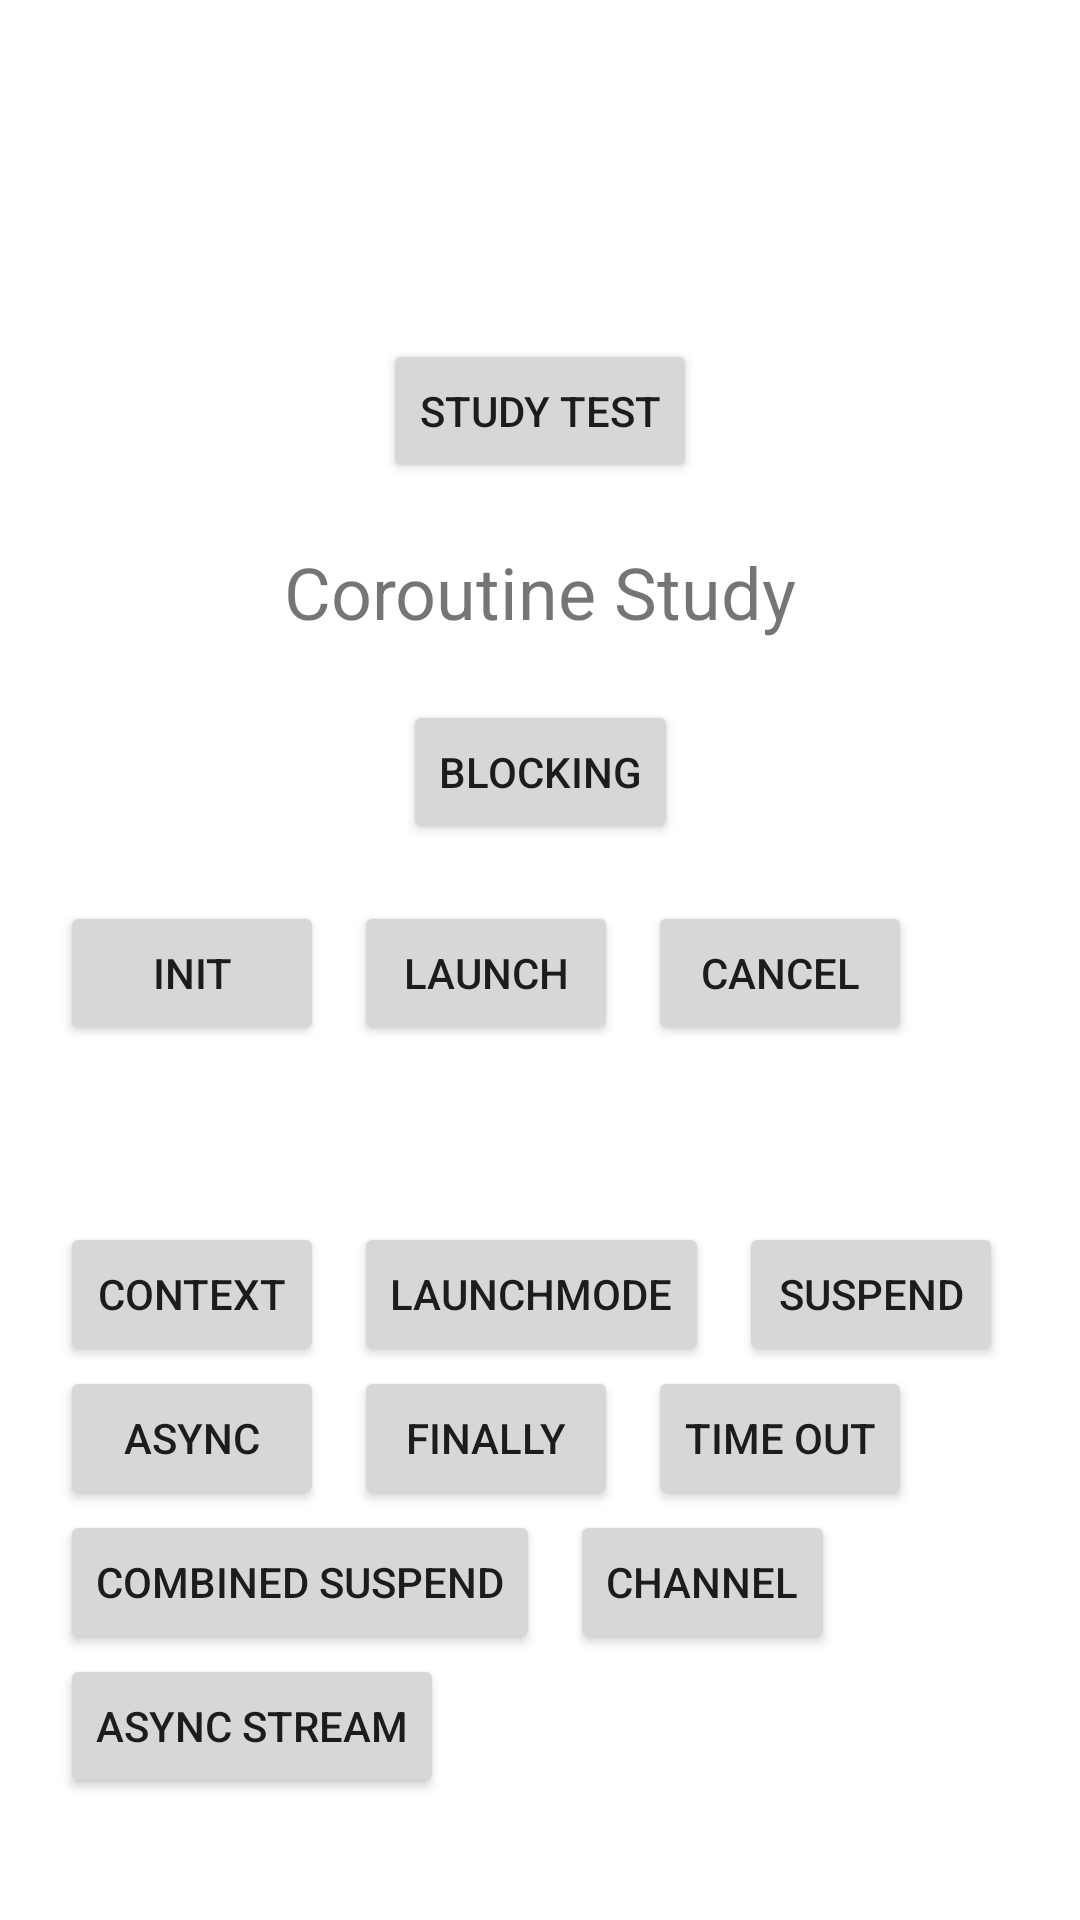

Here is an Android app screen rendered from its layout file. Give the layout XML and the strings, colors and styles it references.
<!-- AndroidManifest.xml: application theme Theme.Fc_study_kt -->
<!-- res/layout/activity_kotlin_base_study.xml -->
<?xml version="1.0" encoding="utf-8"?>
<ScrollView xmlns:android="http://schemas.android.com/apk/res/android"
    android:layout_width="match_parent"
    android:layout_height="match_parent">


    <androidx.constraintlayout.widget.ConstraintLayout
        android:layout_width="match_parent"
        android:layout_height="wrap_content"
        android:padding="20dp"
        xmlns:app="http://schemas.android.com/apk/res-auto">
        <TextView
            android:id="@+id/tv_1"
            android:layout_width="wrap_content"
            android:layout_height="wrap_content"
            app:layout_constraintTop_toTopOf="parent"
            app:layout_constraintLeft_toLeftOf="parent"
            app:layout_constraintRight_toRightOf="parent"
            android:textColor="@color/color_black"
            android:textSize="18sp"/>
        <TextView
            android:id="@+id/tv_2"
            android:layout_width="wrap_content"
            android:layout_height="wrap_content"
            app:layout_constraintLeft_toLeftOf="@id/tv_1"
            app:layout_constraintTop_toBottomOf="@id/tv_1"
            app:layout_constraintRight_toRightOf="@+id/tv_1"
            android:textColor="@color/color_black"
            android:textSize="18sp"/>
        <TextView
            android:id="@+id/tv_3"
            android:layout_width="wrap_content"
            android:layout_height="wrap_content"
            app:layout_constraintLeft_toLeftOf="@id/tv_2"
            app:layout_constraintTop_toBottomOf="@id/tv_2"
            app:layout_constraintRight_toRightOf="@+id/tv_2"
            android:textColor="@color/color_black"
            android:textSize="18sp"/>

        <Button
            android:id="@+id/btn_kt_study"
            android:layout_width="wrap_content"
            android:layout_height="wrap_content"
            app:layout_constraintLeft_toLeftOf="parent"
            app:layout_constraintRight_toRightOf="parent"
            app:layout_constraintTop_toBottomOf="@id/tv_3"
            android:layout_marginTop="20dp"
            android:text="@string/btn_text_kt_study_test"/>

        <TextView
            android:id="@+id/tv_coroutine_title"
            android:layout_width="wrap_content"
            android:layout_height="wrap_content"
            app:layout_constraintLeft_toLeftOf="@id/btn_kt_study"
            app:layout_constraintRight_toRightOf="@id/btn_kt_study"
            app:layout_constraintTop_toBottomOf="@id/btn_kt_study"
            android:text="@string/btn_text_coroutine_title"
            android:layout_marginTop="20dp"

            android:textSize="24sp"/>

        <Button
            android:id="@+id/btn_coroutine_blocking"
            android:layout_width="wrap_content"
            android:layout_height="wrap_content"
            app:layout_constraintLeft_toLeftOf="parent"
            android:layout_marginTop="20dp"
            app:layout_constraintRight_toRightOf="parent"
            app:layout_constraintTop_toBottomOf="@id/tv_coroutine_title"
            android:text="@string/btn_text_coroutine_blocking"/>



        <TextView
            android:id="@+id/tv_content_blocking"
            android:layout_width="match_parent"
            android:layout_height="wrap_content"
            app:layout_constraintTop_toBottomOf="@id/btn_coroutine_blocking"
            android:textColor="@color/color_black"
            android:textSize="14sp"/>

        <Button
            android:id="@+id/btn_coroutine_init"
            android:layout_width="wrap_content"
            android:layout_height="wrap_content"
            app:layout_constraintLeft_toLeftOf="parent"
            app:layout_constraintTop_toBottomOf="@id/tv_content_blocking"
            android:text="@string/btn_text_coroutine_init"/>
        <Button
            android:id="@+id/btn_coroutine_start"
            android:layout_width="wrap_content"
            android:layout_height="wrap_content"
            android:layout_marginStart="10dp"
            app:layout_constraintLeft_toRightOf="@id/btn_coroutine_init"
            app:layout_constraintTop_toBottomOf="@id/tv_content_blocking"
            android:text="@string/btn_text_coroutine_start"/>

        <Button
            android:id="@+id/btn_coroutine_cancel"
            android:layout_width="wrap_content"
            android:layout_height="wrap_content"
            android:layout_marginStart="10dp"
            app:layout_constraintLeft_toRightOf="@id/btn_coroutine_start"
            app:layout_constraintTop_toBottomOf="@id/tv_content_blocking"
            android:text="@string/btn_text_coroutine_cancel"/>

        <TextView
            android:id="@+id/tv_content_launch"
            android:layout_width="match_parent"
            android:layout_height="wrap_content"
            android:paddingVertical="20dp"
            app:layout_constraintTop_toBottomOf="@id/btn_coroutine_init"
            android:textColor="@color/color_black"
            android:textSize="14sp"/>

        <Button
            android:id="@+id/btn_coroutine_context_test"
            android:layout_width="wrap_content"
            android:layout_height="wrap_content"
            app:layout_constraintTop_toBottomOf="@id/tv_content_launch"
            app:layout_constraintLeft_toLeftOf="parent"
            android:text="@string/btn_test_context"/>
        <Button
            android:id="@+id/btn_coroutine_launch_mode_test"
            android:layout_width="wrap_content"
            android:layout_height="wrap_content"
            android:text="@string/btn_test_launch_mode"
            android:layout_marginStart="10dp"
            app:layout_constraintLeft_toRightOf="@id/btn_coroutine_context_test"
            app:layout_constraintTop_toBottomOf="@id/tv_content_launch"/>
        <Button
            android:id="@+id/btn_coroutine_suspend_test"
            android:layout_width="wrap_content"
            android:layout_height="wrap_content"
            android:text="@string/btn_test_suspend"
            android:layout_marginStart="10dp"
            app:layout_constraintLeft_toRightOf="@id/btn_coroutine_launch_mode_test"
            app:layout_constraintTop_toBottomOf="@id/tv_content_launch"/>

        <Button
            android:id="@+id/btn_coroutine_async_test"
            android:layout_width="wrap_content"
            android:layout_height="wrap_content"
            app:layout_constraintTop_toBottomOf="@id/btn_coroutine_context_test"
            app:layout_constraintLeft_toLeftOf="parent"
            android:text="@string/btn_test_async"/>

        <Button
            android:id="@+id/btn_coroutine_finally_test"
            android:layout_width="wrap_content"
            android:layout_height="wrap_content"
            android:layout_marginStart="10dp"
            app:layout_constraintTop_toBottomOf="@id/btn_coroutine_context_test"
            app:layout_constraintLeft_toRightOf="@id/btn_coroutine_async_test"
            android:text="@string/btn_test_finally"/>

        <Button
            android:id="@+id/btn_coroutine_time_out_test"
            android:layout_width="wrap_content"
            android:layout_height="wrap_content"
            android:layout_marginStart="10dp"
            app:layout_constraintTop_toBottomOf="@id/btn_coroutine_context_test"
            app:layout_constraintLeft_toRightOf="@id/btn_coroutine_finally_test"
            android:text="@string/btn_test_time_out"/>

        <Button
            android:id="@+id/btn_coroutine_combined_suspend_test"
            android:layout_width="wrap_content"
            android:layout_height="wrap_content"
            android:text="@string/btn_test_combined"

            app:layout_constraintLeft_toLeftOf="parent"
            app:layout_constraintTop_toBottomOf="@id/btn_coroutine_async_test"/>
        <Button
            android:id="@+id/btn_coroutine_channel_test"
            android:layout_width="wrap_content"
            android:layout_height="wrap_content"
            android:text="@string/btn_test_channel"
            android:layout_marginStart="10dp"
            app:layout_constraintLeft_toRightOf="@id/btn_coroutine_combined_suspend_test"
            app:layout_constraintTop_toBottomOf="@id/btn_coroutine_async_test"/>
        <Button
            android:id="@+id/btn_coroutine_async_stream_test"
            android:layout_width="wrap_content"
            android:layout_height="wrap_content"
            android:text="@string/btn_test_async_stream"
            app:layout_constraintLeft_toLeftOf="parent"
            app:layout_constraintTop_toBottomOf="@id/btn_coroutine_combined_suspend_test"/>


    </androidx.constraintlayout.widget.ConstraintLayout>
</ScrollView>
<!-- resources referenced by this layout -->
<resources>
  <color name="color_black">#FF000000</color>
  <string name="btn_test_async">async</string>
  <string name="btn_test_async_stream">Async Stream</string>
  <string name="btn_test_channel">channel</string>
  <string name="btn_test_combined">combined suspend</string>
  <string name="btn_test_context">context</string>
  <string name="btn_test_finally">finally</string>
  <string name="btn_test_launch_mode">launchMode</string>
  <string name="btn_test_suspend">suspend</string>
  <string name="btn_test_time_out">time out</string>
  <string name="btn_text_coroutine_blocking">Blocking</string>
  <string name="btn_text_coroutine_cancel">cancel</string>
  <string name="btn_text_coroutine_init">init</string>
  <string name="btn_text_coroutine_start">launch</string>
  <string name="btn_text_coroutine_title">Coroutine Study</string>
  <string name="btn_text_kt_study_test">Study Test</string>
  <style name="Theme.Fc_study_kt" parent="Theme.MaterialComponents.DayNight.DarkActionBar">
          
          <item name="colorPrimary">@color/color_primary_light</item>
          <item name="colorPrimaryVariant">@color/color_primary_variant</item>
          <item name="colorOnPrimary">@color/color_white</item>
          
          <item name="colorSecondary">@color/color_secondary</item>
          <item name="colorSecondaryVariant">@color/color_secondary_variant</item>
          <item name="colorOnSecondary">@color/color_white</item>
          
          <item name="android:statusBarColor" tools:targetApi="l">?attr/colorPrimaryVariant</item>
          
      </style>
  <color name="color_primary_light">#00BCD4</color>
  <color name="color_primary_variant">#FF03DAC5</color>
  <color name="color_white">#FFFFFFFF</color>
  <color name="color_secondary">#078377</color>
  <color name="color_secondary_variant">#04706F</color>
</resources>
